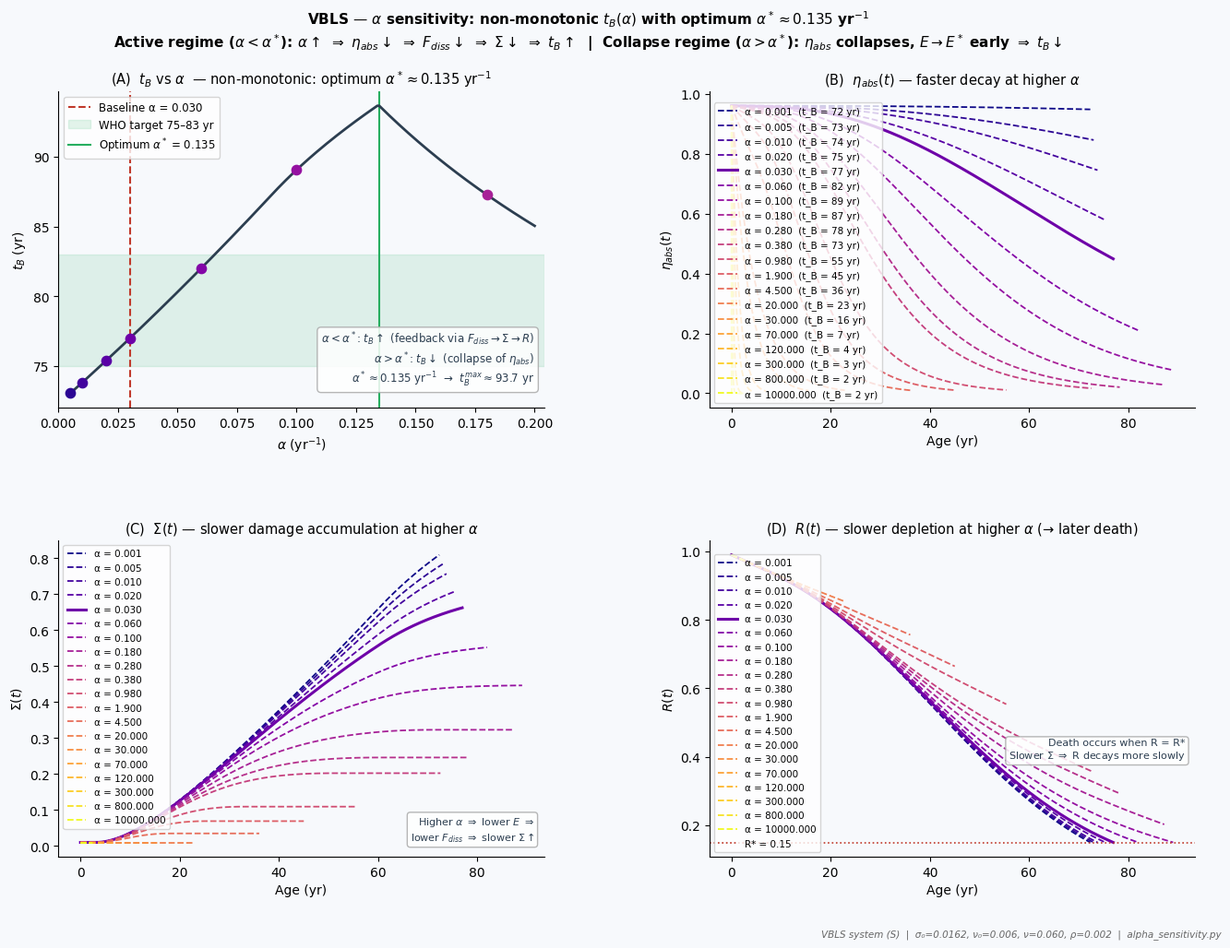

Reproduce this figure in Python.
"""
=================================================================
  VBLS — Viability Boundaries of Living Systems
  Author:     Vasiliy Avdeev (independent researcher)
  Monograph:  VBLS_THEORY
=================================================================

  Copyright (c) 2026 Vasiliy Avdeev. Licensed under CC BY-NC-ND 4.0 -- see
  LICENSE in the repository root, or https://creativecommons.org/licenses/by-nc-nd/4.0/
  SPDX-License-Identifier: CC-BY-NC-ND-4.0
=================================================================
VBLS — Alpha sensitivity: non-monotonic dependence of t_B on α with an interior optimum α*.

α* is located from ALPHA_SCAN at runtime and printed below; on the calibrated
Homo sapiens set it falls at α* ≈ 0.135 yr⁻¹ → t_B ≈ 93.3 yr. Appendix G
(alpha_crossover.py) shows this optimum IS the R→E death-channel crossover.

NOTE ON A CORRECTED VALUE. Earlier revisions of this script quoted α* ≈ 0.10 yr⁻¹
(t_B ≈ 88.8 yr) in the plot labels and docstring. That was the argmax over the
coarse 7-point trajectory set ALPHA_TRAJ — where the sampled points jump 0.100 →
0.180 and straddle the true peak — not over the 60-point ALPHA_SCAN that the
curve is actually drawn from. All individual t_B values were and remain correct;
only the *location of the maximum* was mis-stated. Labels are now computed from
the data so the annotation cannot drift from the curve again.

Three distinct regimes (Homo sapiens, calibrated parameters):
  α ≤ 0.020 yr⁻¹  — α-passive regime: memory decay too slow to affect R-channel;
                     t_B = 73–75 yr, change < 2.1% vs baseline.
  0.020 < α ≤ α*  — α-active regime: POSITIVE sensitivity (counter-intuitive);
                     mechanism: α↑ → η_abs↓ → E↓ → F_diss↓ → σ_0·F_diss↓ → Σ slower
                              → ν·Σ·R weaker → R depletes slower → t_B increases.
                     Peak at α* ≈ 0.135 yr⁻¹ → t_B ≈ 93.3 yr (maximum).
  α > α*          — collapse regime: NEGATIVE sensitivity;
                     η_abs decays so fast that E collapses before R-channel fires;
                     t_B falls sharply (α=0.18 → 87.1 yr; α=1.9 → 45 yr; α=10000 → 2.3 yr).

Calibrated baseline: α = 0.030 yr⁻¹ → t_B = 76.9 yr (within WHO 75–83 yr target).
Theoretical optimum: α* ≈ 0.135 yr⁻¹ → t_B ≈ 93.3 yr (~16 yr above calibrated baseline).
Biological interpretation: humans operate below α*, consistent with an evolutionary
trade-off between lifespan maximisation and metabolic intensity for reproduction.
The trade-off is quantified in reproductive_vitality.py (§19.3.6).

Four panels:
  (A) t_B vs α — non-monotonic curve, optimum marked at the computed α*
  (B) η_abs(t) trajectories for multiple α values
  (C) Σ(t) trajectories showing slower accumulation at higher α (α-active regime)
  (D) R(t) trajectories showing slower depletion at higher α (→ later R-channel death)

Output: mde_alpha_sensitivity.png / .pdf
"""

import numpy as np
import matplotlib.pyplot as plt
import matplotlib.cm as cm
from scipy.integrate import solve_ivp

plt.rcParams.update({
    'font.family':       'DejaVu Sans',
    'font.size':         10,
    'axes.titlesize':    10.5,
    'axes.labelsize':    9.5,
    'axes.spines.top':   False,
    'axes.spines.right': False,
    'figure.dpi':        150,
})

# ============================================================================
# CANONICAL PARAMETERS (April 2026)
# ============================================================================

BASE = dict(
    mu      = 1.50,
    lam     = 0.30,
    sigma_0 = 0.0162,
    alpha   = 0.030,
    nu_0    = 0.006,
    nu      = 0.060,
    rho     = 0.002,
    R_star  = 0.15,
    E_star  = 0.04,
)
IC = [0.10, 0.01, 0.96, 0.99]   # E0, Σ0, η0, R0
E0    = IC[0]
E_RANGE = E0 - BASE['E_star']   # 0.06
T_MAX = 130.0


def Phi_in(t):
    return (1.0 - np.exp(-t / 10.0)) * np.exp(-max(0.0, t - 60.0) / 30.0)


def Phi_cap(t):
    return 0.003


# ============================================================================
# SIMULATION KERNEL
# ============================================================================

def run(alpha_val):
    """
    Integrate system (S) with a specified α value.
    Returns (t_B, sol) where sol.y has shape (4, n_steps).
    """
    p = {**BASE, 'alpha': alpha_val}

    def rhs(t, y):
        E, S, eta, R = y
        E   = max(E,   0.0)
        S   = np.clip(S,   0.0, 1.0)
        eta = np.clip(eta, 0.0, 1.0)
        R   = np.clip(R,   0.0, 1.0)
        F   = p['mu'] * E**2 + p['lam'] * E
        g_E = max(0.0, min(1.0, (E - p['E_star']) / E_RANGE))
        return [
            eta * Phi_in(t) - F,
            max(0.0, p['sigma_0'] * F - R * Phi_cap(t)),
            -p['alpha'] * S * eta,
            -p['nu_0'] * R - p['nu'] * S * R + p['rho'] * g_E * (1.0 - S) * (1.0 - R),
        ]

    def event(t, y):
        return min(y[3] - p['R_star'], y[0] - p['E_star'])
    event.terminal  = True
    event.direction = -1

    sol = solve_ivp(rhs, [0, T_MAX], IC,
                    method='RK45', events=event,
                    rtol=1e-7, atol=1e-9, max_step=0.2)
    t_B = float(sol.t_events[0][0]) if sol.t_events[0].size > 0 else T_MAX
    return t_B, sol


# ============================================================================
# SCAN OVER ALPHA VALUES
# ============================================================================

# Wide range: 0.01 to 0.20 (baseline = 0.030)
# 240 points (not 60): the coarser grid resolved α* only to ~0.134, which printed
# as a different rounding than Appendix G's 0.1346 and made figure and text disagree
# in the third decimal. Matches alpha_crossover.py's resolution.
ALPHA_SCAN  = np.linspace(0.005, 0.20, 240)
t_B_scan    = np.array([run(a)[0] for a in ALPHA_SCAN])

# α* is LOCATED FROM THE SCAN, never hard-coded. An earlier revision of this
# script quoted α* ≈ 0.10 as a literal string in the plot labels; that figure
# was the argmax over a coarse 7-point trajectory set, not over ALPHA_SCAN, and
# it disagreed with the curve actually drawn. See Appendix G (alpha_crossover.py),
# which characterises α* as the R→E channel crossover and resolves it to ≈0.135.
I_STAR   = int(np.argmax(t_B_scan))
A_STAR   = float(ALPHA_SCAN[I_STAR])
TB_STAR  = float(t_B_scan[I_STAR])

# Trajectory set: 7 representative α values for panels B/C/D
ALPHA_TRAJ  = [0.0005, 0.005, 0.010, 0.020, 0.030, 0.060, 0.100, 0.180, 0.280, 0.380, 0.98, 1.9, 4.5, 20.0, 30.0, 70.0, 120.0, 300.0, 800.0, 10000.0]
TRAJ_CMAP   = cm.get_cmap('plasma', len(ALPHA_TRAJ))
TRAJ_COLORS = [TRAJ_CMAP(i) for i in range(len(ALPHA_TRAJ))]

print("Running trajectory set...")
trajs = {}
for a in ALPHA_TRAJ:
    tB, sol = run(a)
    trajs[a] = (tB, sol)
    print(f"  α = {a:.3f}  →  t_B = {tB:.1f} yr")

print(f"\nBaseline α = {BASE['alpha']:.3f}  →  t_B = {trajs[BASE['alpha']][0]:.1f} yr")


# ============================================================================
# FIGURE
# ============================================================================

BG = '#f7f9fc'
fig, axes = plt.subplots(2, 2, figsize=(14, 10), facecolor=BG)
fig.suptitle(
    rf'VBLS — $\alpha$ sensitivity: non-monotonic $t_B(\alpha)$ with optimum $\alpha^* \approx {A_STAR:.3f}$ yr$^{{-1}}$'
    '\n'
    r'Active regime ($\alpha < \alpha^*$): $\alpha\uparrow$ $\Rightarrow$ $\eta_{abs}\downarrow$ $\Rightarrow$ $F_{diss}\downarrow$'
    r' $\Rightarrow$ $\Sigma\downarrow$ $\Rightarrow$ $t_B\uparrow$  |  '
    r'Collapse regime ($\alpha > \alpha^*$): $\eta_{abs}$ collapses, $E\to E^*$ early $\Rightarrow$ $t_B\downarrow$',
    fontsize=11, fontweight='bold', y=1.01
)
fig.subplots_adjust(hspace=0.42, wspace=0.34, left=0.09, right=0.97,
                    top=0.92, bottom=0.09)

ax_a, ax_b = axes[0]
ax_c, ax_d = axes[1]
for ax in axes.flat:
    ax.set_facecolor(BG)

# ── Panel A: t_B vs α ──────────────────────────────────────────────────────────
ax_a.plot(ALPHA_SCAN, t_B_scan, color='#2c3e50', lw=2.0, zorder=4)
ax_a.axvline(BASE['alpha'], color='#c0392b', lw=1.5, ls='--',
             label=f"Baseline α = {BASE['alpha']:.3f}")
ax_a.axhspan(75, 83, alpha=0.12, color='#27ae60', label='WHO target 75–83 yr')

# Mark trajectory points — ONLY those inside the scan window.
# ALPHA_TRAJ deliberately runs out to α = 10000 to expose the collapse regime in
# panels B/C/D. Scattering those points here too dragged panel A's autoscaled
# x-axis out to 10^4 and squashed the whole t_B(α) curve into an invisible sliver
# at the origin — the panel showed a column of dots instead of the non-monotonic
# shape its caption describes. Restrict to the scan window and pin the limits.
A_LO, A_HI = float(ALPHA_SCAN[0]), float(ALPHA_SCAN[-1])
for a, col in zip(ALPHA_TRAJ, TRAJ_COLORS):
    if A_LO <= a <= A_HI:
        ax_a.scatter([a], [trajs[a][0]], color=col, s=55, zorder=5)
ax_a.set_xlim(0.0, A_HI * 1.02)

ax_a.set_xlabel(r'$\alpha$ (yr$^{-1}$)', fontsize=10)
ax_a.set_ylabel(r'$t_B$ (yr)', fontsize=10)
ax_a.axvline(A_STAR, color='#27ae60', lw=1.5, ls='-', zorder=3,
             label=fr"Optimum $\alpha^*$ = {A_STAR:.3f}")
ax_a.set_title(rf'(A)  $t_B$ vs $\alpha$  — non-monotonic: optimum $\alpha^* \approx {A_STAR:.3f}$ yr$^{{-1}}$',
               fontsize=10.5)
ax_a.legend(fontsize=8.5, framealpha=0.8)
ax_a.text(0.98, 0.06,
          r'$\alpha < \alpha^*$: $t_B\uparrow$ (feedback via $F_{diss}{\to}\Sigma{\to}R$)'
          '\n'
          r'$\alpha > \alpha^*$: $t_B\downarrow$ (collapse of $\eta_{abs}$)'
          '\n'
          rf'$\alpha^* \approx {A_STAR:.3f}$ yr$^{{-1}}$  →  $t_B^{{max}} \approx {TB_STAR:.1f}$ yr',
          transform=ax_a.transAxes, ha='right', va='bottom',
          fontsize=8.5, color='#2c3e50',
          bbox=dict(boxstyle='round,pad=0.35', fc='white', ec='#aaa', alpha=0.85))

# ── Panel B: η_abs(t) trajectories ────────────────────────────────────────────
for a, col in zip(ALPHA_TRAJ, TRAJ_COLORS):
    tB, sol = trajs[a]
    t_plot = sol.t[sol.t <= tB + 1]
    eta_plot = sol.y[2, :len(t_plot)]
    lw = 2.2 if abs(a - BASE['alpha']) < 1e-4 else 1.3
    ls = '-' if abs(a - BASE['alpha']) < 1e-4 else '--'
    ax_b.plot(t_plot, eta_plot, color=col, lw=lw, ls=ls,
              label=f'α = {a:.3f}  (t_B = {tB:.0f} yr)')

ax_b.axvline(BASE['alpha'] * 1000, color='none')   # dummy, keeps legend tidy
ax_b.set_xlabel('Age (yr)', fontsize=10)
ax_b.set_ylabel(r'$\eta_{abs}(t)$', fontsize=10)
ax_b.set_title(r'(B)  $\eta_{abs}(t)$ — faster decay at higher $\alpha$', fontsize=10.5)
ax_b.legend(fontsize=7.5, loc='lower left', framealpha=0.8)

# ── Panel C: Σ(t) trajectories ────────────────────────────────────────────────
for a, col in zip(ALPHA_TRAJ, TRAJ_COLORS):
    tB, sol = trajs[a]
    t_plot = sol.t[sol.t <= tB + 1]
    sig_plot = sol.y[1, :len(t_plot)]
    lw = 2.2 if abs(a - BASE['alpha']) < 1e-4 else 1.3
    ls = '-' if abs(a - BASE['alpha']) < 1e-4 else '--'
    ax_c.plot(t_plot, sig_plot, color=col, lw=lw, ls=ls,
              label=f'α = {a:.3f}')

ax_c.set_xlabel('Age (yr)', fontsize=10)
ax_c.set_ylabel(r'$\Sigma(t)$', fontsize=10)
ax_c.set_title(r'(C)  $\Sigma(t)$ — slower damage accumulation at higher $\alpha$',
               fontsize=10.5)
ax_c.legend(fontsize=7.5, loc='upper left', framealpha=0.8)
ax_c.text(0.98, 0.04,
          r'Higher $\alpha$ $\Rightarrow$ lower $E$ $\Rightarrow$'
          '\n' r'lower $F_{diss}$ $\Rightarrow$ slower $\Sigma\uparrow$',
          transform=ax_c.transAxes, ha='right', va='bottom',
          fontsize=8.0, color='#2c3e50',
          bbox=dict(boxstyle='round,pad=0.3', fc='white', ec='#aaa', alpha=0.85))

# ── Panel D: R(t) trajectories ────────────────────────────────────────────────
for a, col in zip(ALPHA_TRAJ, TRAJ_COLORS):
    tB, sol = trajs[a]
    t_plot = sol.t[sol.t <= tB + 1]
    R_plot = sol.y[3, :len(t_plot)]
    lw = 2.2 if abs(a - BASE['alpha']) < 1e-4 else 1.3
    ls = '-' if abs(a - BASE['alpha']) < 1e-4 else '--'
    ax_d.plot(t_plot, R_plot, color=col, lw=lw, ls=ls,
              label=f'α = {a:.3f}')

ax_d.axhline(BASE['R_star'], color='#c0392b', lw=1.2, ls=':',
             label=f"R* = {BASE['R_star']}")
ax_d.set_xlabel('Age (yr)', fontsize=10)
ax_d.set_ylabel(r'$R(t)$', fontsize=10)
ax_d.set_title(r'(D)  $R(t)$ — slower depletion at higher $\alpha$ (→ later death)',
               fontsize=10.5)
ax_d.legend(fontsize=7.5, loc='lower left', framealpha=0.8)
ax_d.text(0.98, 0.30,
          'Death occurs when R = R*\n'
          r'Slower $\Sigma$ $\Rightarrow$ R decays more slowly',
          transform=ax_d.transAxes, ha='right', va='bottom',
          fontsize=8.0, color='#2c3e50',
          bbox=dict(boxstyle='round,pad=0.3', fc='white', ec='#aaa', alpha=0.85))

fig.text(0.99, 0.004,
         'VBLS system (S)  |  σ₀=0.0162, ν₀=0.006, ν=0.060, ρ=0.002  |  '
         'alpha_sensitivity.py',
         ha='right', fontsize=7.5, color='#666', style='italic')

plt.savefig('alpha_sensitivity.pdf', bbox_inches='tight')
plt.savefig('alpha_sensitivity.png', bbox_inches='tight', dpi=180)
plt.close()
print("\nSaved: alpha_sensitivity.pdf / .png")

# ============================================================================
# PRINT SUMMARY TABLE
# ============================================================================

print(f"\n{'='*62}")
print(f"  α vs t_B summary (baseline α = {BASE['alpha']:.3f})")
print(f"{'='*62}")
print(f"  {'α':>8}  {'t_B (yr)':>10}  {'Δt_B (yr)':>12}  {'Δt_B (%)':>10}")
print(f"  {'-'*50}")
tB_base = trajs[BASE['alpha']][0]
for a in ALPHA_TRAJ:
    tB = trajs[a][0]
    delta = tB - tB_base
    pct   = delta / tB_base * 100
    marker = ' ← baseline' if abs(a - BASE['alpha']) < 1e-4 else ''
    print(f"  {a:>8.3f}  {tB:>10.1f}  {delta:>+12.1f}  {pct:>+9.1f}%{marker}")
print(f"{'='*62}")
print(f"\nConclusion: non-monotonic t_B(α) with optimum α* = {A_STAR:.3f} yr⁻¹ (t_B = {TB_STAR:.1f} yr).")
print(f"Calibrated α = {BASE['alpha']:.3f} yr⁻¹ lies in the α-active regime, ~{A_STAR/BASE['alpha']:.1f}× below α*.")
print(f"Biological interpretation: humans trade lifespan maximisation for metabolic")
print(f"intensity (reproduction, activity), operating below the theoretical optimum.")
print(f"Qualitatively consistent with caloric restriction / rate-of-living observations.")
